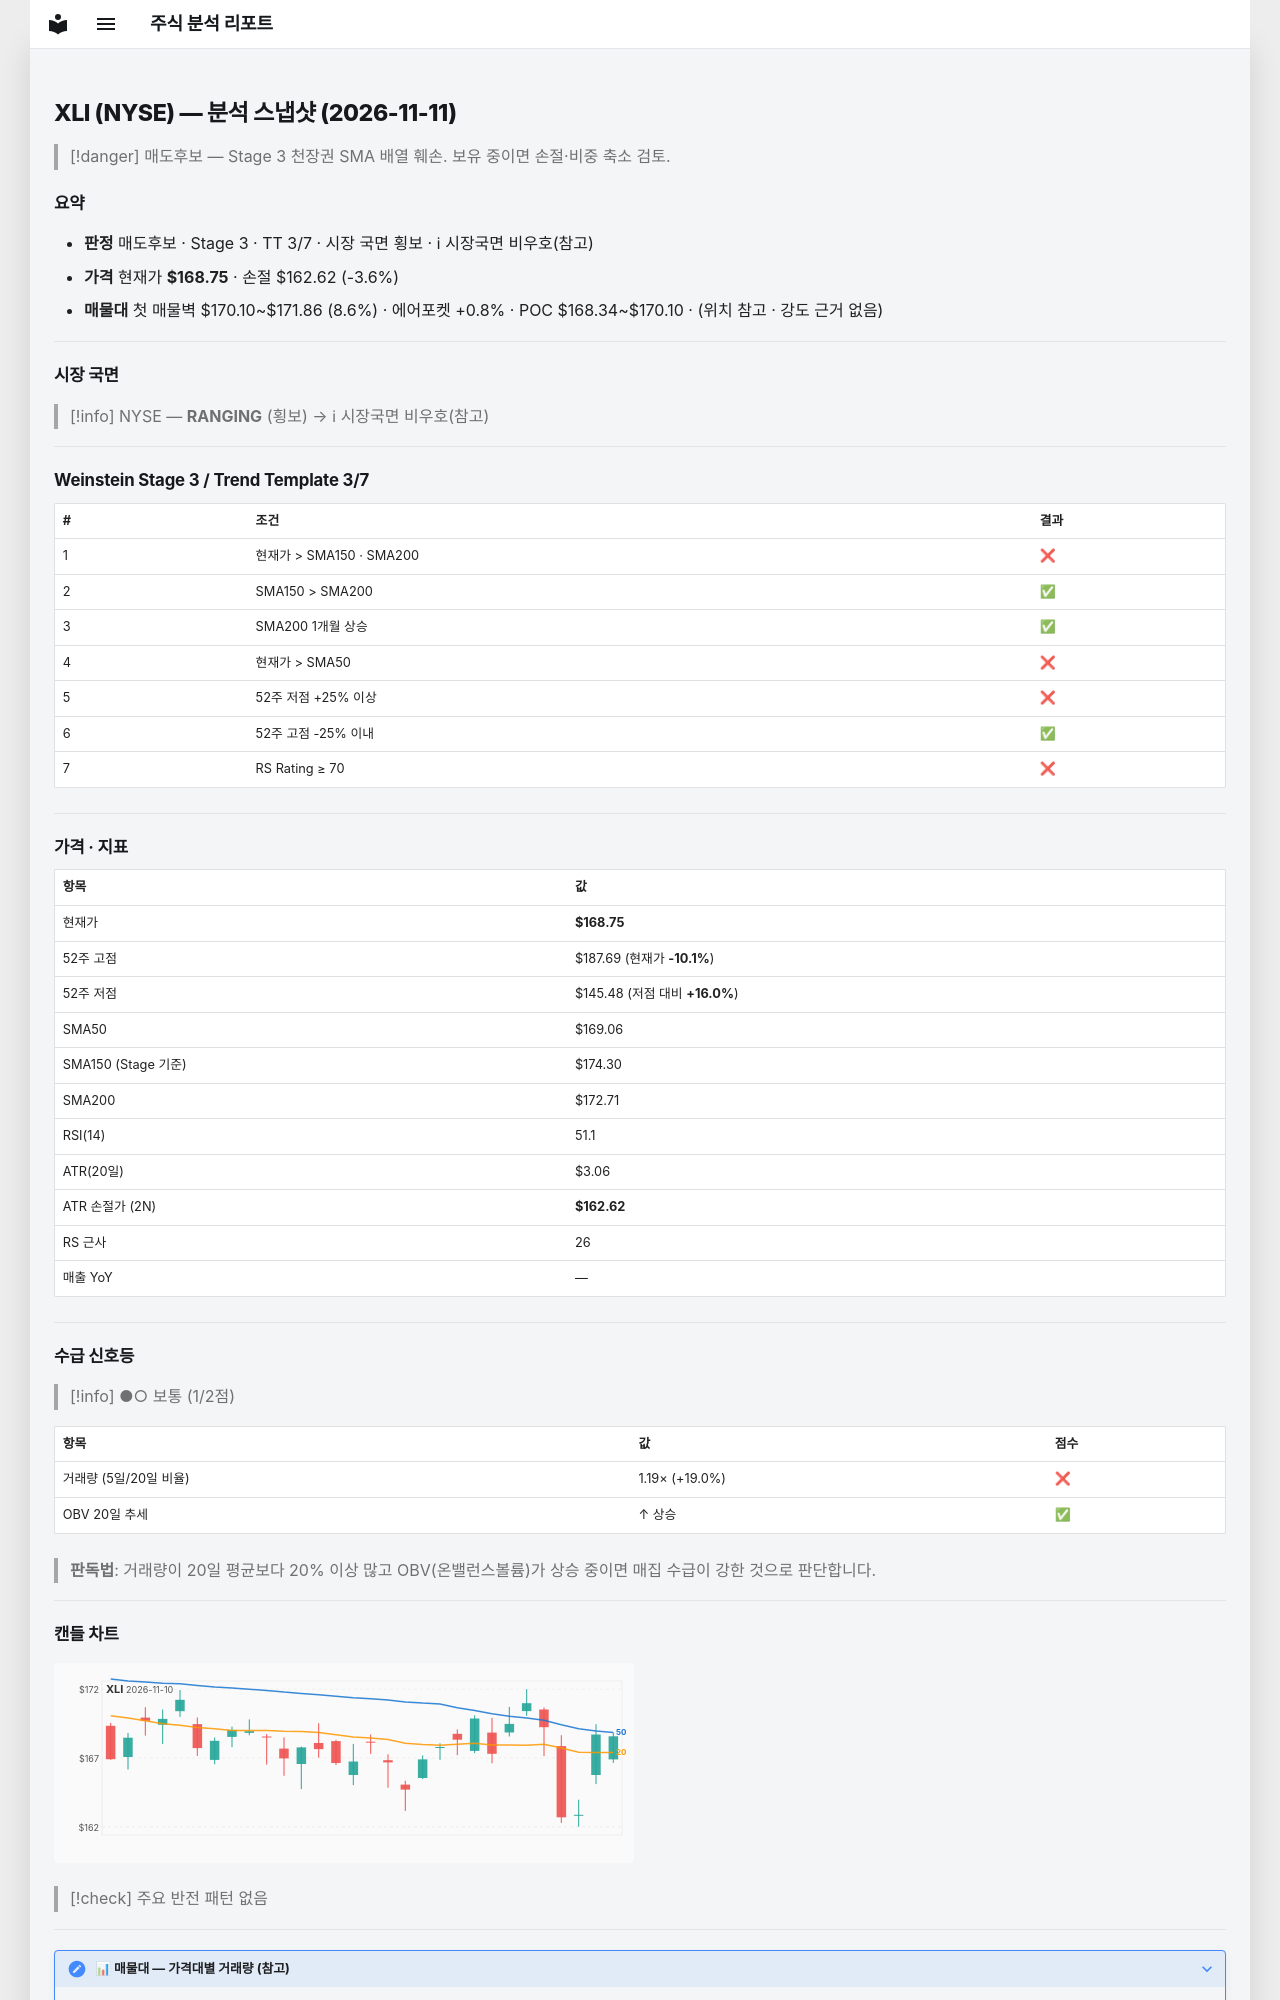

repository: soloandco/stock-reports · page: snapshots/XLI-2026-11-11/index.html · generator: mkdocs

---
type: analysis-snapshot
title: XLI 분석 스냅샷
ticker: XLI
market: NYSE
created: 2026-11-11
updated: 2026-11-11
bar-date: 2026-11-10
verdict: 매도후보
real-rr: 3.09
sma50-gap-pct: -0.2
weekly-position: 저항대아래
weekly-overhead-price: 187.69
weekly-overhead-pct: 11.2
stage: 3
trend-template-score: 3
tt-max: 7
ma-set: sma-50-150-200
price: 168.75
stop-price: 162.62233920116736
market-regime: RANGING
supply-demand-score: 1/2
supply-demand-label: 보통
status: tracking
tags:
  - stock-agent
  - watchlist
  - XLI
  - analysis
related:
  - "[[analysis-template]]"
---

# XLI (NYSE) — 분석 스냅샷 (2026-11-11)

> [!danger] 매도후보 — Stage 3 천장권
> SMA 배열 훼손. 보유 중이면 손절·비중 축소 검토.

## 요약

- **판정** 매도후보 · Stage 3 · TT 3/7 · 시장 국면 횡보 · ℹ 시장국면 비우호(참고)
- **가격** 현재가 **$168.75** · 손절 $162.62 (-3.6%)
- **매물대** 첫 매물벽 $170.10~$171.86 (8.6%) · 에어포켓 +0.8% · POC $168.34~$170.10 · (위치 참고 · 강도 근거 없음)

---

## 시장 국면

> [!info] NYSE — **RANGING** (횡보) → ℹ 시장국면 비우호(참고)

---

## Weinstein Stage 3 / Trend Template 3/7

| # | 조건 | 결과 |
|---|------|------|
| 1 | 현재가 > SMA150 · SMA200 | ❌ |
| 2 | SMA150 > SMA200 | ✅ |
| 3 | SMA200 1개월 상승 | ✅ |
| 4 | 현재가 > SMA50 | ❌ |
| 5 | 52주 저점 +25% 이상 | ❌ |
| 6 | 52주 고점 -25% 이내 | ✅ |
| 7 | RS Rating ≥ 70 | ❌ |

---

## 가격 · 지표

| 항목 | 값 |
|------|---|
| 현재가 | **$168.75** |
| 52주 고점 | $187.69 (현재가 **-10.1%**) |
| 52주 저점 | $145.48 (저점 대비 **+16.0%**) |
| SMA50 | $169.06 |
| SMA150 (Stage 기준) | $174.30 |
| SMA200 | $172.71 |
| RSI(14) | 51.1 |
| ATR(20일) | $3.06 |
| ATR 손절가 (2N) | **$162.62** |
| RS 근사 | 26 |
| 매출 YoY | — |

---
## 수급 신호등

> [!info] ●○ 보통 (1/2점)

| 항목 | 값 | 점수 |
|------|------|------|
| 거래량 (5일/20일 비율) | 1.19× (+19.0%) | ❌ |
| OBV 20일 추세 | ↑ 상승 | ✅ |

> **판독법**: 거래량이 20일 평균보다 20% 이상 많고 OBV(온밸런스볼륨)가 상승 중이면 매집 수급이 강한 것으로 판단합니다.

---
